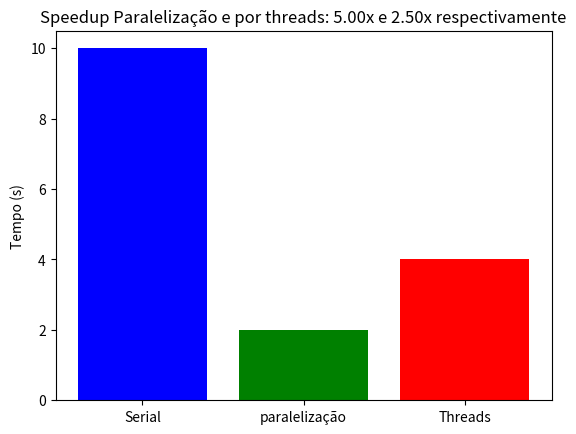

This chart was generated by the following Python code:
import matplotlib.pyplot as plt
# import subprocess

# for _ in range(10):
#     result = subprocess.run(['./seu_programa'], capture_output=True, text=True)
#     print(result.stdout)
#tempos ainda serão rodados pelo executavel
tempo_serial = 10
tempo_heuristica_1 = 2
tempo_heuristica_2 = 4
speedup_1 = tempo_serial / tempo_heuristica_1
speedup_2 = tempo_serial / tempo_heuristica_2

labels = ['Serial', 'paralelização','Threads']
times = [tempo_serial, tempo_heuristica_1,tempo_heuristica_2]

plt.bar(labels, times, color=['blue', 'green','red'])
plt.ylabel('Tempo (s)')
plt.title(f'Speedup Paralelização e por threads: {speedup_1:.2f}x e {speedup_2:.2f}x respectivamente')
plt.show()

